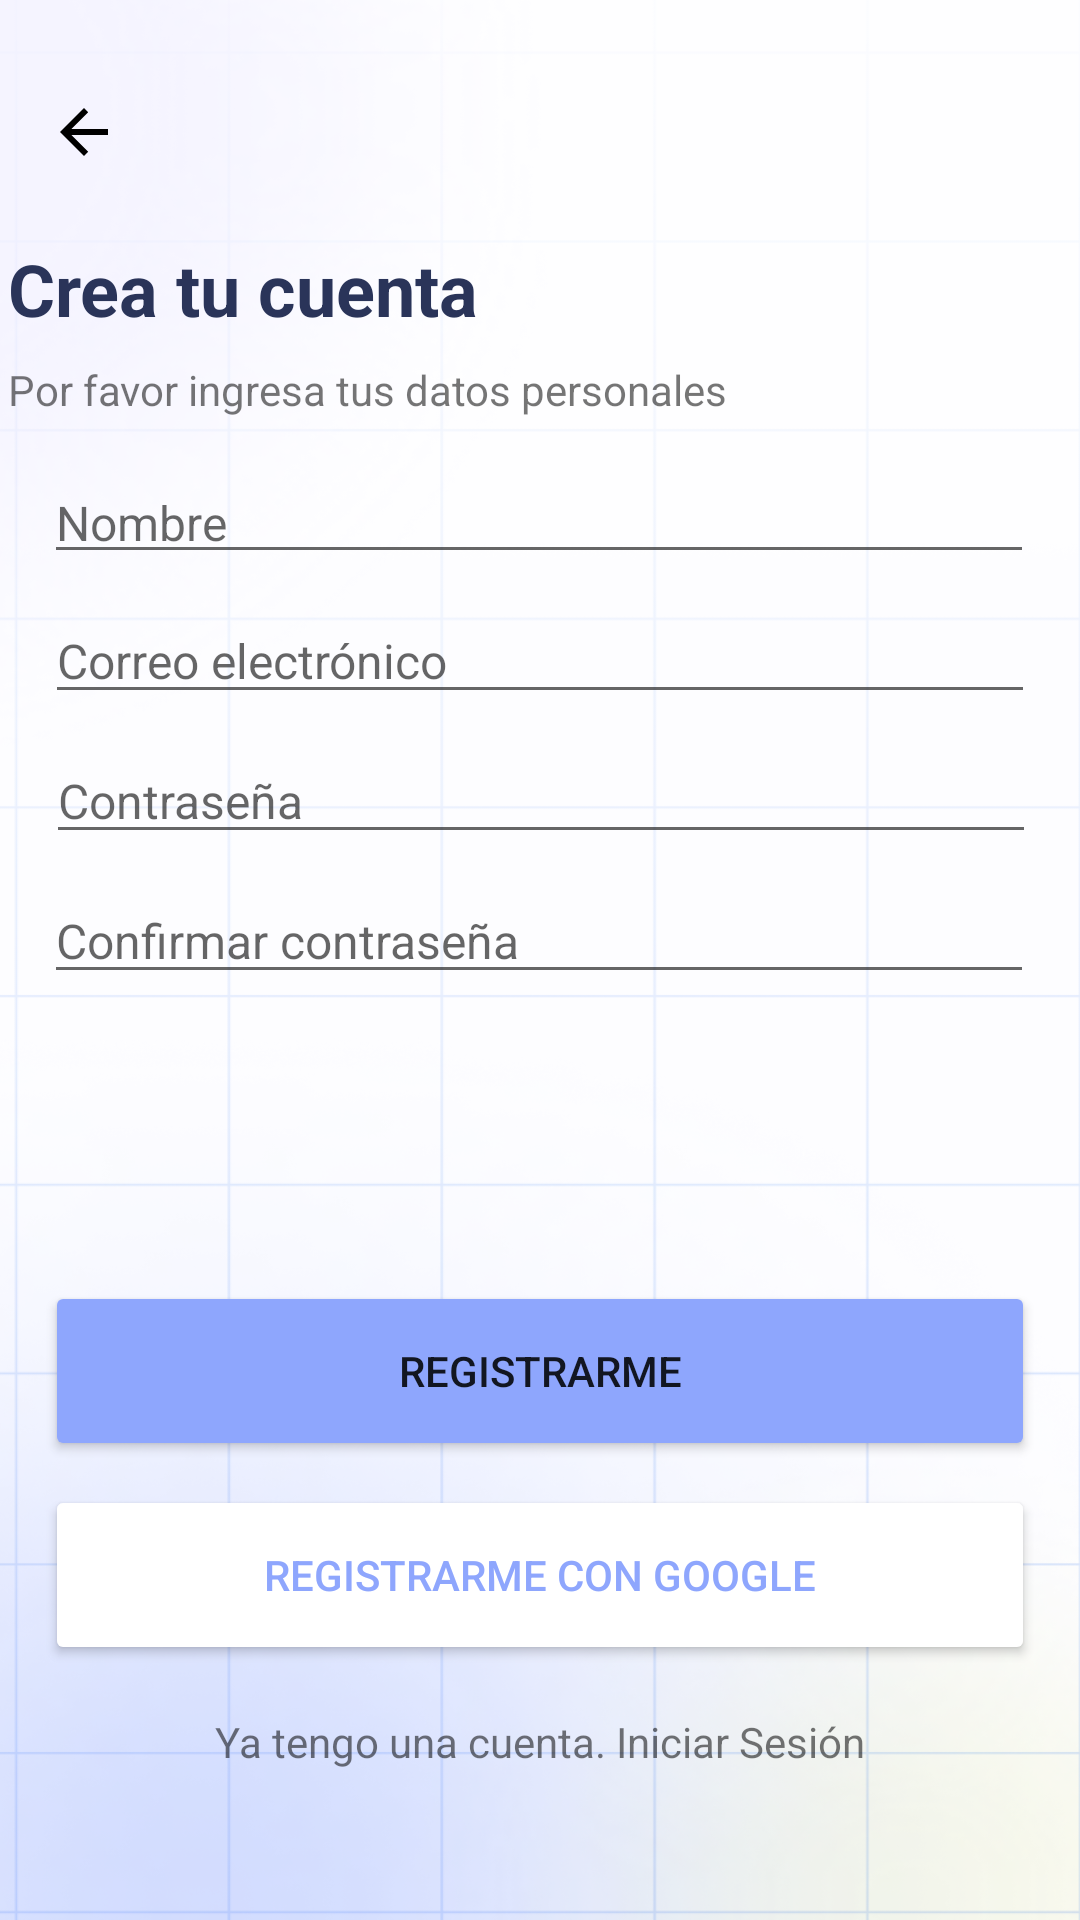

The Android layout XML behind this screen, and the referenced resources:
<!-- AndroidManifest.xml: application theme Theme.CampusKeepUp_AndroidECO -->
<!-- res/layout/activity_sign_up.xml -->
<?xml version="1.0" encoding="utf-8"?>
<androidx.constraintlayout.widget.ConstraintLayout xmlns:android="http://schemas.android.com/apk/res/android"
    xmlns:app="http://schemas.android.com/apk/res-auto"
    xmlns:tools="http://schemas.android.com/tools"
    android:layout_width="match_parent"
    android:layout_height="match_parent"
    android:background="@drawable/background"
    tools:context=".SignUpActivity">

    <com.google.android.material.floatingactionbutton.FloatingActionButton
        android:id="@+id/registerBackBtn"
        android:layout_width="wrap_content"
        android:layout_height="wrap_content"
        android:layout_marginTop="16dp"
        android:clickable="true"
        app:backgroundTint="#00FFFFFF"
        app:borderWidth="0.0dp"
        app:elevation="0dp"
        app:layout_constraintStart_toStartOf="parent"
        app:layout_constraintTop_toTopOf="parent"
        app:rippleColor="#FFFFFF"
        app:srcCompat="?attr/actionModeCloseDrawable" />

    <EditText
        android:id="@+id/nameReg"
        android:layout_width="wrap_content"
        android:layout_height="wrap_content"
        android:layout_marginTop="16dp"
        android:width="330dp"
        android:ems="10"
        android:fontFamily="sans-serif"
        android:hint="Nombre"
        android:includeFontPadding="false"
        android:inputType="textPersonName"
        android:textSize="16sp"
        app:layout_constraintEnd_toEndOf="parent"
        app:layout_constraintHorizontal_bias="0.493"
        app:layout_constraintStart_toStartOf="parent"
        app:layout_constraintTop_toBottomOf="@+id/textView" />

    <EditText
        android:id="@+id/emailReg"
        android:layout_width="wrap_content"
        android:layout_height="wrap_content"
        android:layout_marginTop="8dp"
        android:width="330dp"
        android:ems="10"
        android:hint="Correo electrónico"
        android:inputType="textPersonName"
        android:textSize="16sp"
        app:layout_constraintEnd_toEndOf="parent"
        app:layout_constraintStart_toStartOf="parent"
        app:layout_constraintTop_toBottomOf="@+id/nameReg" />

    <EditText
        android:id="@+id/passwordReg"
        android:layout_width="wrap_content"
        android:layout_height="wrap_content"
        android:layout_marginTop="8dp"
        android:width="330dp"
        android:ems="10"
        android:hint="Contraseña"
        android:inputType="textPersonName"
        android:password="true"
        android:textSize="16sp"
        app:layout_constraintEnd_toEndOf="parent"
        app:layout_constraintHorizontal_bias="0.506"
        app:layout_constraintStart_toStartOf="parent"
        app:layout_constraintTop_toBottomOf="@+id/emailReg" />

    <EditText
        android:id="@+id/confirmPasReg"
        android:layout_width="wrap_content"
        android:layout_height="wrap_content"
        android:layout_marginTop="8dp"
        android:width="330dp"
        android:ems="10"
        android:hint="Confirmar contraseña"
        android:inputType="textPersonName"
        android:password="true"
        android:textSize="16sp"
        app:layout_constraintEnd_toEndOf="parent"
        app:layout_constraintHorizontal_bias="0.493"
        app:layout_constraintStart_toStartOf="parent"
        app:layout_constraintTop_toBottomOf="@+id/passwordReg" />

    <Button
        android:id="@+id/registerBtn"
        android:layout_width="wrap_content"
        android:layout_height="wrap_content"
        android:layout_marginBottom="8dp"
        android:width="330dp"
        android:height="60dp"
        android:backgroundTint="#8EA6FD"
        android:text="Registrarme"
        app:cornerRadius="12dp"
        app:layout_constraintBottom_toTopOf="@+id/registerGoogleBtn"
        app:layout_constraintEnd_toEndOf="parent"
        app:layout_constraintStart_toStartOf="parent" />

    <Button
        android:id="@+id/registerGoogleBtn"
        android:layout_width="wrap_content"
        android:layout_height="wrap_content"
        android:layout_marginTop="8dp"
        android:width="330dp"
        android:height="60dp"
        android:backgroundTint="#FFFFFF"
        android:text="Registrarme con google"
        android:textColor="#8EA6FD"
        app:cornerRadius="12dp"
        app:layout_constraintEnd_toEndOf="parent"
        app:layout_constraintStart_toStartOf="parent"
        app:layout_constraintTop_toBottomOf="@+id/registerBtn"
        app:strokeColor="#8EA6FD"
        app:strokeWidth="2dp" />

    <TextView
        android:id="@+id/textView"
        android:layout_width="wrap_content"
        android:layout_height="wrap_content"
        android:layout_marginTop="8dp"
        android:layout_marginEnd="126dp"
        android:text="Por favor ingresa tus datos personales "
        app:layout_constraintEnd_toEndOf="parent"
        app:layout_constraintStart_toStartOf="@+id/nameReg"
        app:layout_constraintTop_toBottomOf="@+id/textView2" />

    <TextView
        android:id="@+id/registerLogin"
        android:layout_width="wrap_content"
        android:layout_height="wrap_content"
        android:layout_marginTop="16dp"
        android:layout_marginBottom="50dp"
        android:text="Ya tengo una cuenta. Iniciar Sesión"
        app:layout_constraintBottom_toBottomOf="parent"
        app:layout_constraintEnd_toEndOf="parent"
        app:layout_constraintStart_toStartOf="parent"
        app:layout_constraintTop_toBottomOf="@+id/registerGoogleBtn" />

    <TextView
        android:id="@+id/textView2"
        android:layout_width="wrap_content"
        android:layout_height="wrap_content"
        android:layout_marginTop="80dp"
        android:text="Crea tu cuenta"
        android:textColor="#2A3459"
        android:textSize="24sp"
        android:textStyle="bold"
        app:layout_constraintStart_toStartOf="@+id/textView"
        app:layout_constraintTop_toTopOf="parent" />
</androidx.constraintlayout.widget.ConstraintLayout>
<!-- resources referenced by this layout -->
<resources>
  <!-- drawable background: png bitmap (drawable, 339916 bytes) -->
  <style name="Theme.CampusKeepUp_AndroidECO" parent="Theme.MaterialComponents.DayNight.DarkActionBar">
          
          <item name="colorPrimary">@color/purple_500</item>
          <item name="colorPrimaryVariant">@color/purple_700</item>
          <item name="colorOnPrimary">@color/white</item>
          
          <item name="colorSecondary">@color/teal_200</item>
          <item name="colorSecondaryVariant">@color/teal_700</item>
          <item name="colorOnSecondary">@color/black</item>
          
          <item name="android:statusBarColor" tools:targetApi="l">?attr/colorPrimaryVariant</item>
          
      </style>
  <!-- not gathered from this repository: default colours our renderer supplied (Android Studio template values) -->
  <color name="purple_500">#FF6200EE</color>
  <color name="purple_700">#FF3700B3</color>
  <color name="teal_200">#FF03DAC5</color>
  <color name="teal_700">#FF018786</color>
  <color name="black">#FF000000</color>
  <color name="white">#FFFFFFFF</color>
</resources>
